Run: headless pygame with SDL's dummy video driver; simulated clock (each Clock.tick advances the game by its frame time, no real sleeping); random seed 0; keys injected as events and as key.get_pressed() state; mouse plan: one left click at the window centre at the start of phase 2, then a move to the lower-right quarter at the start of phase 3; restart key R tapped at the start of phases 3 and 4.
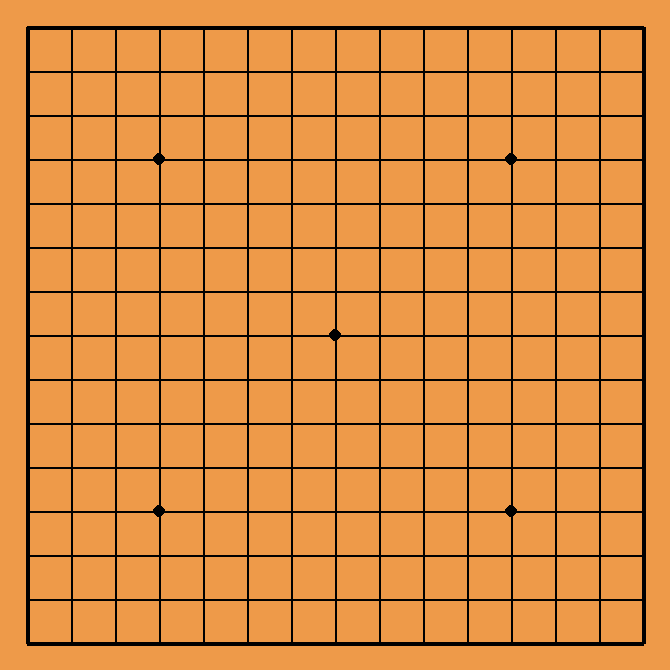
Frame 1 of 4 · flips 1–60 · no input
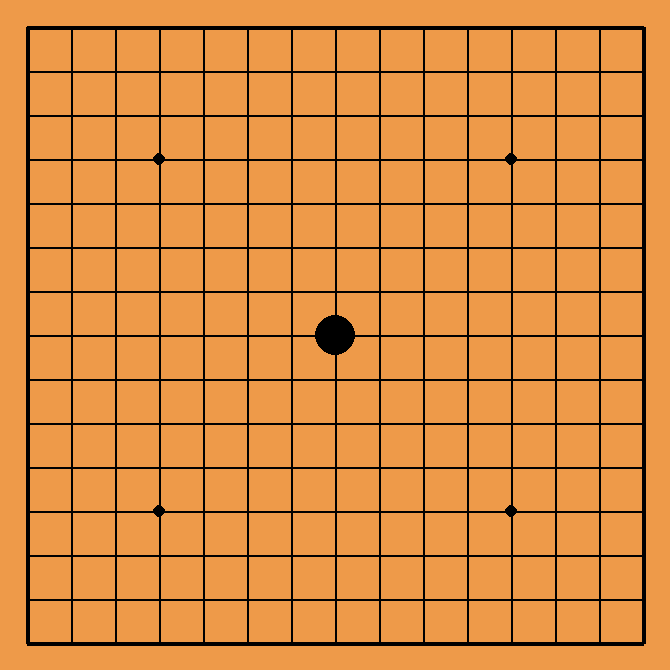
Frame 2 of 4 · flips 61–180 · clicked the window centre · tapped SPACE, RETURN · held RIGHT (→), D
Frame 3 of 4 · flips 181–300 · moved the mouse to the lower-right quarter · tapped R · held DOWN (↓), S · screen unchanged from frame 2, image omitted
Frame 4 of 4 · flips 301–420 · tapped R · held LEFT (←), A, UP (↑), W · screen unchanged from frame 3, image omitted

The pygame program that drew these frames:

import pygame
import sys
from pygame.locals import QUIT, KEYDOWN, MOUSEBUTTONDOWN, K_ESCAPE # 添加 MOUSEBUTTONDOWN 和 K_ESCAPE

# Initialize the pygame module
pygame.init()

# --- Constants ---
SCREEN_WIDTH = 670
SCREEN_HEIGHT = 670
BOARD_OFFSET = 27
CELL_SIZE = 44
HALF_CELL = CELL_SIZE // 2
GRID_LINES = 15 # Number of lines, so 14x14 cells, or 15x15 intersections
BOARD_END_PX = BOARD_OFFSET + (GRID_LINES - 1) * CELL_SIZE

SCREEN_COLOR = [238, 154, 73]
LINE_COLOR = [0, 0, 0]
WHITE_COLOR = [255, 255, 255]
BLACK_COLOR = [0, 0, 0]
HIGHLIGHT_COLOR = [0, 229, 238]
CURSOR_COLOR = [100, 100, 100] # For mouse cursor highlight when no valid spot

# Set the windows
screen = pygame.display.set_mode((SCREEN_WIDTH, SCREEN_HEIGHT))
pygame.display.set_caption("Gomoku") # Set window title

# --- Game State ---
# board_state[row][col] = 0 (empty), 1 (black), 2 (white)
# This is a more common and useful representation for game logic
board_state = [[0 for _ in range(GRID_LINES)] for _ in range(GRID_LINES)]
over_pos_visual = [] # For drawing: [[[x,y], color], ...] - for visual representation
current_player_color = BLACK_COLOR # Black goes first
player_turn = 1 # 1 for black, 2 for white
game_over = False

def screen_to_grid(screen_x, screen_y):
    '''Converts screen pixel coordinates to grid indices (row, col)'''
    if screen_x < BOARD_OFFSET - HALF_CELL or \
       screen_x > BOARD_END_PX + HALF_CELL or \
       screen_y < BOARD_OFFSET - HALF_CELL or \
       screen_y > BOARD_END_PX + HALF_CELL:
        return None, None # Outside playable area

    # Find the closest intersection
    grid_x = round((screen_x - BOARD_OFFSET) / CELL_SIZE)
    grid_y = round((screen_y - BOARD_OFFSET) / CELL_SIZE)

    if 0 <= grid_x < GRID_LINES and 0 <= grid_y < GRID_LINES:
        return grid_x, grid_y
    return None, None

def grid_to_screen(grid_x, grid_y):
    '''Converts grid indices to screen pixel coordinates for the center of the intersection'''
    screen_x = BOARD_OFFSET + grid_x * CELL_SIZE
    screen_y = BOARD_OFFSET + grid_y * CELL_SIZE
    return screen_x, screen_y

def is_valid_move(grid_x, grid_y):
    '''Checks if the move is on the board and the spot is empty'''
    if grid_x is None or grid_y is None:
        return False
    return 0 <= grid_x < GRID_LINES and \
           0 <= grid_y < GRID_LINES and \
           board_state[grid_y][grid_x] == 0 # board_state is [row][col] so [grid_y][grid_x]

# --- Placeholder for win checking ---
def check_win(player, last_move_gx, last_move_gy):
    """
    Checks if the current player has won.
    :param player: 1 for black, 2 for white
    :param last_move_gx: grid x of the last move
    :param last_move_gy: grid y of the last move
    :return: True if player won, False otherwise
    """
    if last_move_gx is None or last_move_gy is None: # Should not happen if called after a valid move
        return False

    directions = [(0, 1), (1, 0), (1, 1), (1, -1)] # Horizontal, Vertical, Diagonal \, Diagonal /
    for dr, dc in directions:
        count = 1 # Count the last placed stone
        # Check in one direction
        for i in range(1, 5):
            r, c = last_move_gy + dr * i, last_move_gx + dc * i
            if 0 <= r < GRID_LINES and 0 <= c < GRID_LINES and board_state[r][c] == player:
                count += 1
            else:
                break
        # Check in the opposite direction
        for i in range(1, 5):
            r, c = last_move_gy - dr * i, last_move_gx - dc * i
            if 0 <= r < GRID_LINES and 0 <= c < GRID_LINES and board_state[r][c] == player:
                count += 1
            else:
                break
        if count >= 5:
            return True
    return False

def is_board_full():
    for r in range(GRID_LINES):
        for c in range(GRID_LINES):
            if board_state[r][c] == 0:
                return False
    return True


# --- Main Loop ---
while True:
    mouse_gx, mouse_gy = None, None # Grid coordinates of mouse hover
    valid_hover_pos_screen = None # Screen coordinates for valid hover highlight

    for event in pygame.event.get():
        if event.type == QUIT:
            pygame.quit()
            sys.exit()
        if event.type == KEYDOWN:
            if event.key == K_ESCAPE:
                pygame.quit()
                sys.exit()
            if event.key == pygame.K_r and game_over: # Press R to restart
                board_state = [[0 for _ in range(GRID_LINES)] for _ in range(GRID_LINES)]
                over_pos_visual = []
                current_player_color = BLACK_COLOR
                player_turn = 1
                game_over = False


        if not game_over:
            mouse_screen_x, mouse_screen_y = pygame.mouse.get_pos()
            # Convert mouse position to grid indices
            temp_gx, temp_gy = screen_to_grid(mouse_screen_x, mouse_screen_y)

            if temp_gx is not None and temp_gy is not None: # If mouse is on a valid grid intersection
                mouse_gx, mouse_gy = temp_gx, temp_gy
                if is_valid_move(mouse_gx, mouse_gy):
                    valid_hover_pos_screen = grid_to_screen(mouse_gx, mouse_gy)

            if event.type == MOUSEBUTTONDOWN:
                if event.button == 1: # Left mouse button
                    if valid_hover_pos_screen: # If clicked on a valid empty spot
                        # Place piece
                        board_state[mouse_gy][mouse_gx] = player_turn # Update logical board
                        screen_x_place, screen_y_place = grid_to_screen(mouse_gx, mouse_gy)
                        over_pos_visual.append([[screen_x_place, screen_y_place], current_player_color])

                        # Check for win
                        if check_win(player_turn, mouse_gx, mouse_gy):
                            print(f"{'Black' if player_turn == 1 else 'White'} wins!")
                            game_over = True
                        elif is_board_full():
                            print("It's a draw!")
                            game_over = True
                        else:
                            # Switch player
                            if player_turn == 1:
                                player_turn = 2
                                current_player_color = WHITE_COLOR
                            else:
                                player_turn = 1
                                current_player_color = BLACK_COLOR

    # --- Drawing ---
    screen.fill(SCREEN_COLOR)

    # Draw the grid lines and center dots
    # Star points (tianyuan and other key points)
    star_points_grid = [
        (3, 3), (11, 3), (3, 11), (11, 11),  # Corners
        (7, 7) # Center (tianyuan)
    ]
    if GRID_LINES == 19: # For 19x19 Go board, more star points
        star_points_grid.extend([(3,9), (9,3), (15,3), (3,15), (15,9), (9,15), (15,15), (9,9)])


    for i in range(GRID_LINES):
        x_coord = BOARD_OFFSET + i * CELL_SIZE
        y_coord = BOARD_OFFSET + i * CELL_SIZE

        line_width = 4 if i == 0 or i == GRID_LINES - 1 else 2
        # Horizontal lines
        pygame.draw.line(screen, LINE_COLOR, [BOARD_OFFSET, y_coord], [BOARD_END_PX, y_coord], line_width)
        # Vertical lines
        pygame.draw.line(screen, LINE_COLOR, [x_coord, BOARD_OFFSET], [x_coord, BOARD_END_PX], line_width)

    for gx, gy in star_points_grid:
        if 0 <= gx < GRID_LINES and 0 <= gy < GRID_LINES:
            sp_x, sp_y = grid_to_screen(gx, gy)
            pygame.draw.circle(screen, LINE_COLOR, [sp_x, sp_y], 6, 0)


    # Highlight potential move
    if valid_hover_pos_screen and not game_over:
        pygame.draw.rect(screen, HIGHLIGHT_COLOR, [valid_hover_pos_screen[0]-HALF_CELL, valid_hover_pos_screen[1]-HALF_CELL, CELL_SIZE, CELL_SIZE], 2, 1)
    elif mouse_gx is not None and mouse_gy is not None and not game_over: # If hovering over a valid intersection (even if occupied or invalid)
        temp_screen_x, temp_screen_y = grid_to_screen(mouse_gx, mouse_gy)
        pygame.draw.rect(screen, CURSOR_COLOR, [temp_screen_x-HALF_CELL, temp_screen_y-HALF_CELL, CELL_SIZE, CELL_SIZE], 1, 1)


    # Draw the placed chess pieces
    for val in over_pos_visual:
        pygame.draw.circle(screen, val[1], val[0], HALF_CELL - 2 , 0) # piece_radius slightly smaller than half_cell

    # Display game over message
    if game_over:
        font = pygame.font.Font(None, 74)
        text_content = ""
        if check_win(1, None, None): # A bit hacky, better to store winner
             # Re-check winner if needed or store winner state
            winner_found = False
            for r_idx, r_val in enumerate(board_state):
                for c_idx, c_val in enumerate(r_val):
                    if c_val != 0 and check_win(c_val, c_idx, r_idx):
                        text_content = f"{'Black' if c_val == 1 else 'White'} wins!"
                        winner_found = True
                        break
                if winner_found: break
            if not text_content and is_board_full(): # if no winner and board is full
                 text_content = "It's a Draw!"

        elif is_board_full(): # Check again, in case check_win was based on last move
            text_content = "It's a Draw!"
        else: # One player must have won
             # This logic needs to be robust, find out who won
            if any(check_win(1, c, r) for r in range(GRID_LINES) for c in range(GRID_LINES) if board_state[r][c] == 1):
                 text_content = "Black wins!"
            elif any(check_win(2, c, r) for r in range(GRID_LINES) for c in range(GRID_LINES) if board_state[r][c] == 2):
                 text_content = "White wins!"


        if text_content:
            text = font.render(text_content, True, (200, 0, 0))
            text_rect = text.get_rect(center=(SCREEN_WIDTH/2, SCREEN_HEIGHT/2 - 50))
            screen.blit(text, text_rect)

        restart_font = pygame.font.Font(None, 40)
        restart_text = restart_font.render("Press 'R' to Restart", True, (0,100,0))
        restart_rect = restart_text.get_rect(center=(SCREEN_WIDTH/2, SCREEN_HEIGHT/2 + 20))
        screen.blit(restart_text, restart_rect)


    pygame.display.update()
